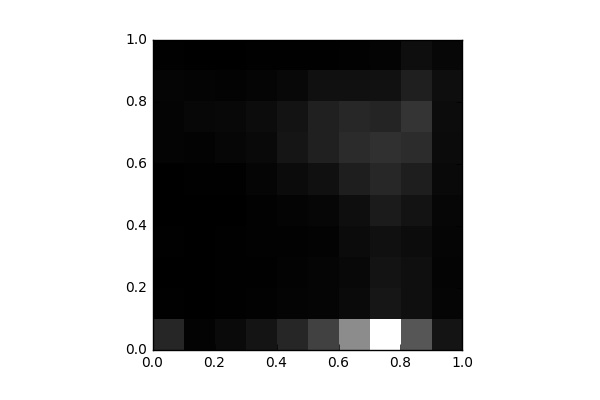

Values plotted in this chart, from the file beside it:
, 0, 1, 2, 3, 4, 5, 6, 7, 8, 9
0, 1041, 39.0, 34.0, 46.0, 31.0, 21.0, 124.0, 128.0, 150.0, 43.0
1, 106.0, 26.0, 33.0, 19.0, 12.0, 55.0, 105.0, 202.0, 126.0, 34.0
2, 291.0, 51.0, 50.0, 39.0, 38.0, 53.0, 199.0, 242.0, 98.0, 31.0
3, 573.0, 90.0, 63.0, 82.0, 91.0, 159.0, 262.0, 352.0, 167.0, 47.0
4, 1050, 127.0, 116.0, 84.0, 131.0, 312.0, 580.0, 536.0, 240.0, 62.0
5, 1770, 165.0, 157.0, 116.0, 200.0, 451.0, 909.0, 914.0, 453.0, 59.0
6, 3798, 282.0, 243.0, 310.0, 393.0, 830.0, 1191, 1069, 457.0, 78.0
7, 6892, 623.0, 546.0, 467.0, 762.0, 1080, 1313, 983.0, 483.0, 145.0
8, 2334, 418.0, 427.0, 355.0, 546.0, 820.0, 1231, 1421, 865.0, 415.0
9, 565.0, 161.0, 144.0, 151.0, 179.0, 255.0, 324.0, 361.0, 394.0, 204.0
